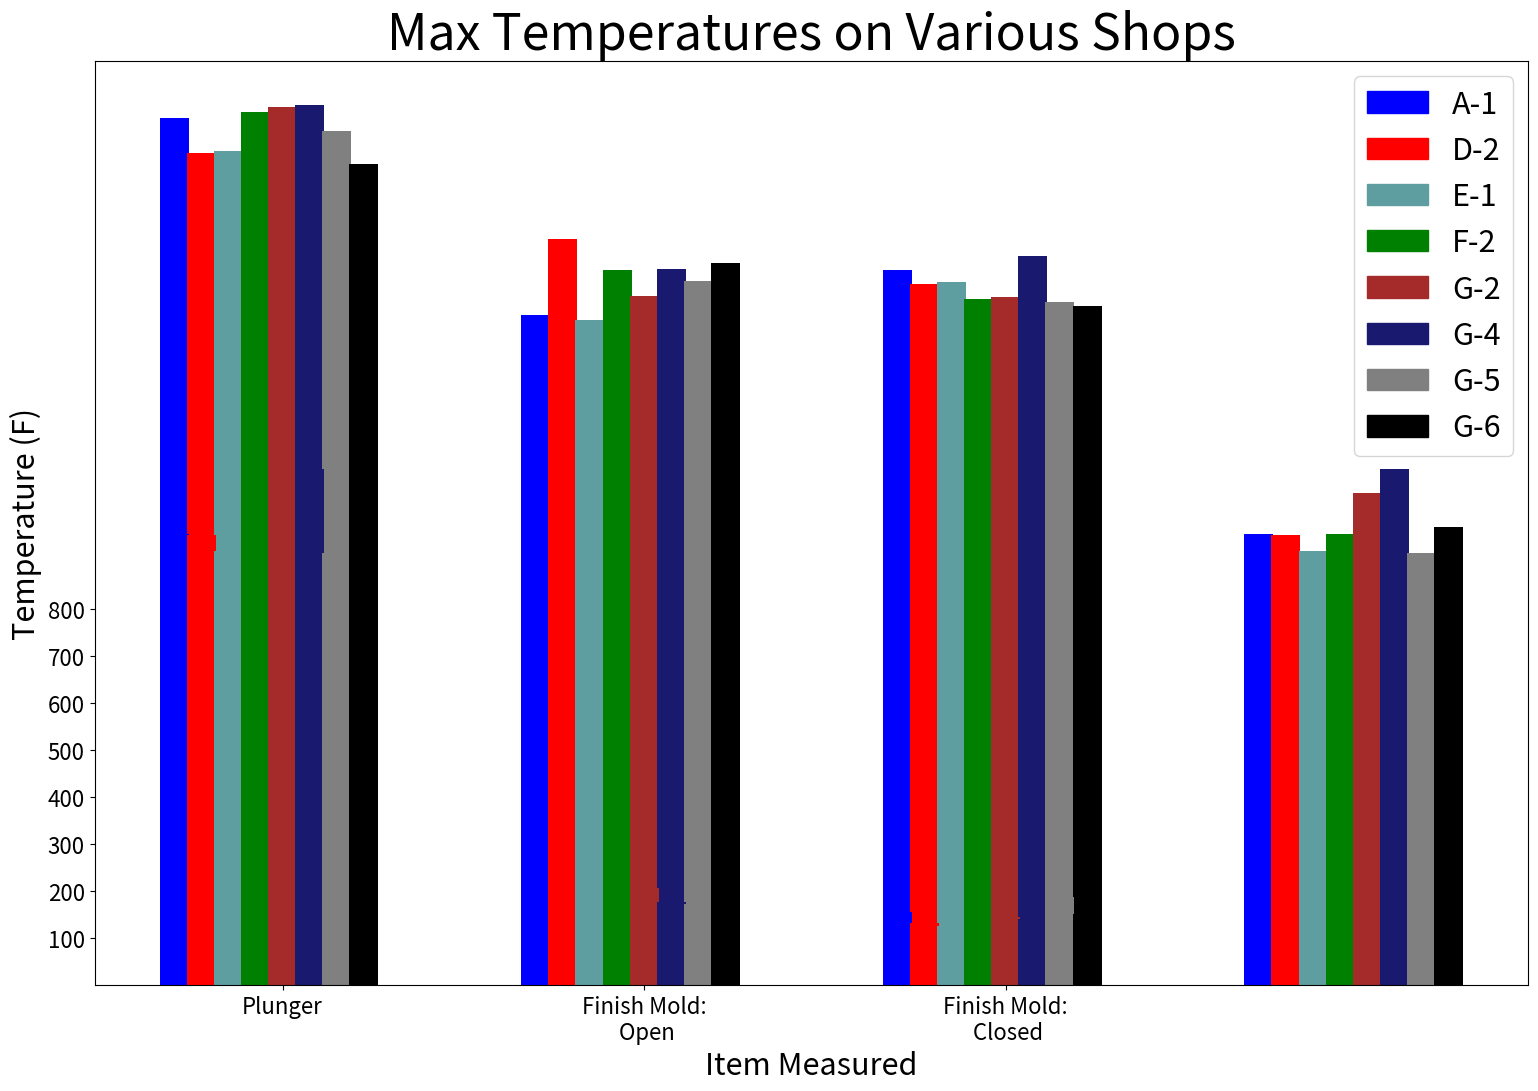

The matplotlib source for this figure:
#!/usr/bin/env python
# coding: utf-8
# In[58]:
import matplotlib.pyplot as plt
import numpy as np
import pandas as pd
import matplotlib.patches as mpatches


# First Data Set


x_0 = [7,7.75,8.5,9.25,10,10.75,11.5,12.25]
x_1 = [17,17.75,18.5,19.25,20,20.75,21.5,22.25]
x_2 = [27,27.75,28.5,29.25,30,30.75,31.5,32.25]
x_3 = [37,37.75,38.5,39.25,40,40.75,41.5,42.25]
y_0 = [1846,1771,1777,1860,1869,1874,1818,1749]
y_1 = [1428,1589,1417,1522,1467,1525,1499,1537]
y_2 = [1523,1493,1498,1462,1466,1553,1454,1447]
y_3 = [960,958,925,960,1048,1099,921,975]

#create legend

A_1 = mpatches.Patch(color='blue', label='A-1')
D_2 = mpatches.Patch(color='red', label='D-2')
E_1 = mpatches.Patch(color='cadetblue', label='E-1')
F_2 = mpatches.Patch(color='green', label='F-2')
G_2 = mpatches.Patch(color='brown', label='G-2')
G_4 = mpatches.Patch(color='midnightblue', label='G-4')
G_5 = mpatches.Patch(color='gray', label='G-5')
G_6 = mpatches.Patch(color='black', label='G-6')
plt.legend(handles=[A_1,D_2,E_1,F_2,G_2,G_4,G_5,G_6], fontsize = 18)


#Plot Graph 1

plt.xlabel('Item Measured', fontsize=22)
plt.title('Max Temperatures on Various Shops', fontsize=36)
plt.ylabel('Temperature (F)', fontsize=22)
plt.bar(x_0,y_0, color=['blue','red','cadetblue','green','brown','midnightblue','gray','black'])
plt.bar(x_1,y_1, color=['blue','red','cadetblue','green','brown','midnightblue','gray','black'])
plt.bar(x_2,y_2, color=['blue','red','cadetblue','green','brown','midnightblue','gray','black'])
plt.bar(x_3,y_3, color=['blue','red','cadetblue','green','brown','midnightblue','gray','black'])
plt.xticks([10,20,30,40],['Gob','Blank Mold\n w/ Gob','Parison','Empty\n Blank Mold'], fontsize=16)
plt.yticks([0,250,500,750,1000,1250,1500,1750,2000], fontsize= 16)


#set graph size

fig = plt.gcf()
fig.set_size_inches(18.5, 12)
fig.set_size_inches(18.5,12, forward=True)

#next data set

x_4 = [7,7.75,8.5,9.25,10,10.75,11.5,12.25]
x_5 = [17,17.75,18.5,19.25,20,20.75,21.5,22.25]
x_6 = [27,27.75,28.5,29.25,30,30.75,31.5,32.25]

y_4 = [118,139,141,198,207,176,173,176]
y_5 = [156,132,126,142,145,141,188,151]
y_6 = [751,714,643,671,649,675,811,569]

#create legend

A_1 = mpatches.Patch(color='blue', label='A-1')
D_2 = mpatches.Patch(color='red', label='D-2')
E_1 = mpatches.Patch(color='cadetblue', label='E-1')
F_2 = mpatches.Patch(color='green', label='F-2')
G_2 = mpatches.Patch(color='brown', label='G-2')
G_4 = mpatches.Patch(color='midnightblue', label='G-4')
G_5 = mpatches.Patch(color='gray', label='G-5')
G_6 = mpatches.Patch(color='black', label='G-6')

# plot graph 2
plt.bar(x_4,y_3, color=['blue','red','cadetblue','green','brown','midnightblue','gray','black'])
plt.bar(x_5,y_4, color=['blue','red','cadetblue','green','brown','midnightblue','gray','black'])
plt.bar(x_6,y_5, color=['blue','red','cadetblue','green','brown','midnightblue','gray','black'])
plt.xticks([10,20,30],['Plunger','Finish Mold:\n Open','Finish Mold:\n Closed'], fontsize=16)
plt.yticks([100,200,300,400,500,600,700,800], fontsize=16)
plt.legend(handles=[A_1,D_2,E_1,F_2,G_2,G_4,G_5,G_6], fontsize = 22)
plt.title('Max Temperatures on Various Shops', fontsize=36)
plt.xlabel('Item Measured', fontsize=22)
plt.ylabel('Temperature (F)',fontsize=22)

#set graph size

fig = plt.gcf()
fig.set_size_inches(18.5, 12)
fig.set_size_inches(18.5,12, forward=True)
